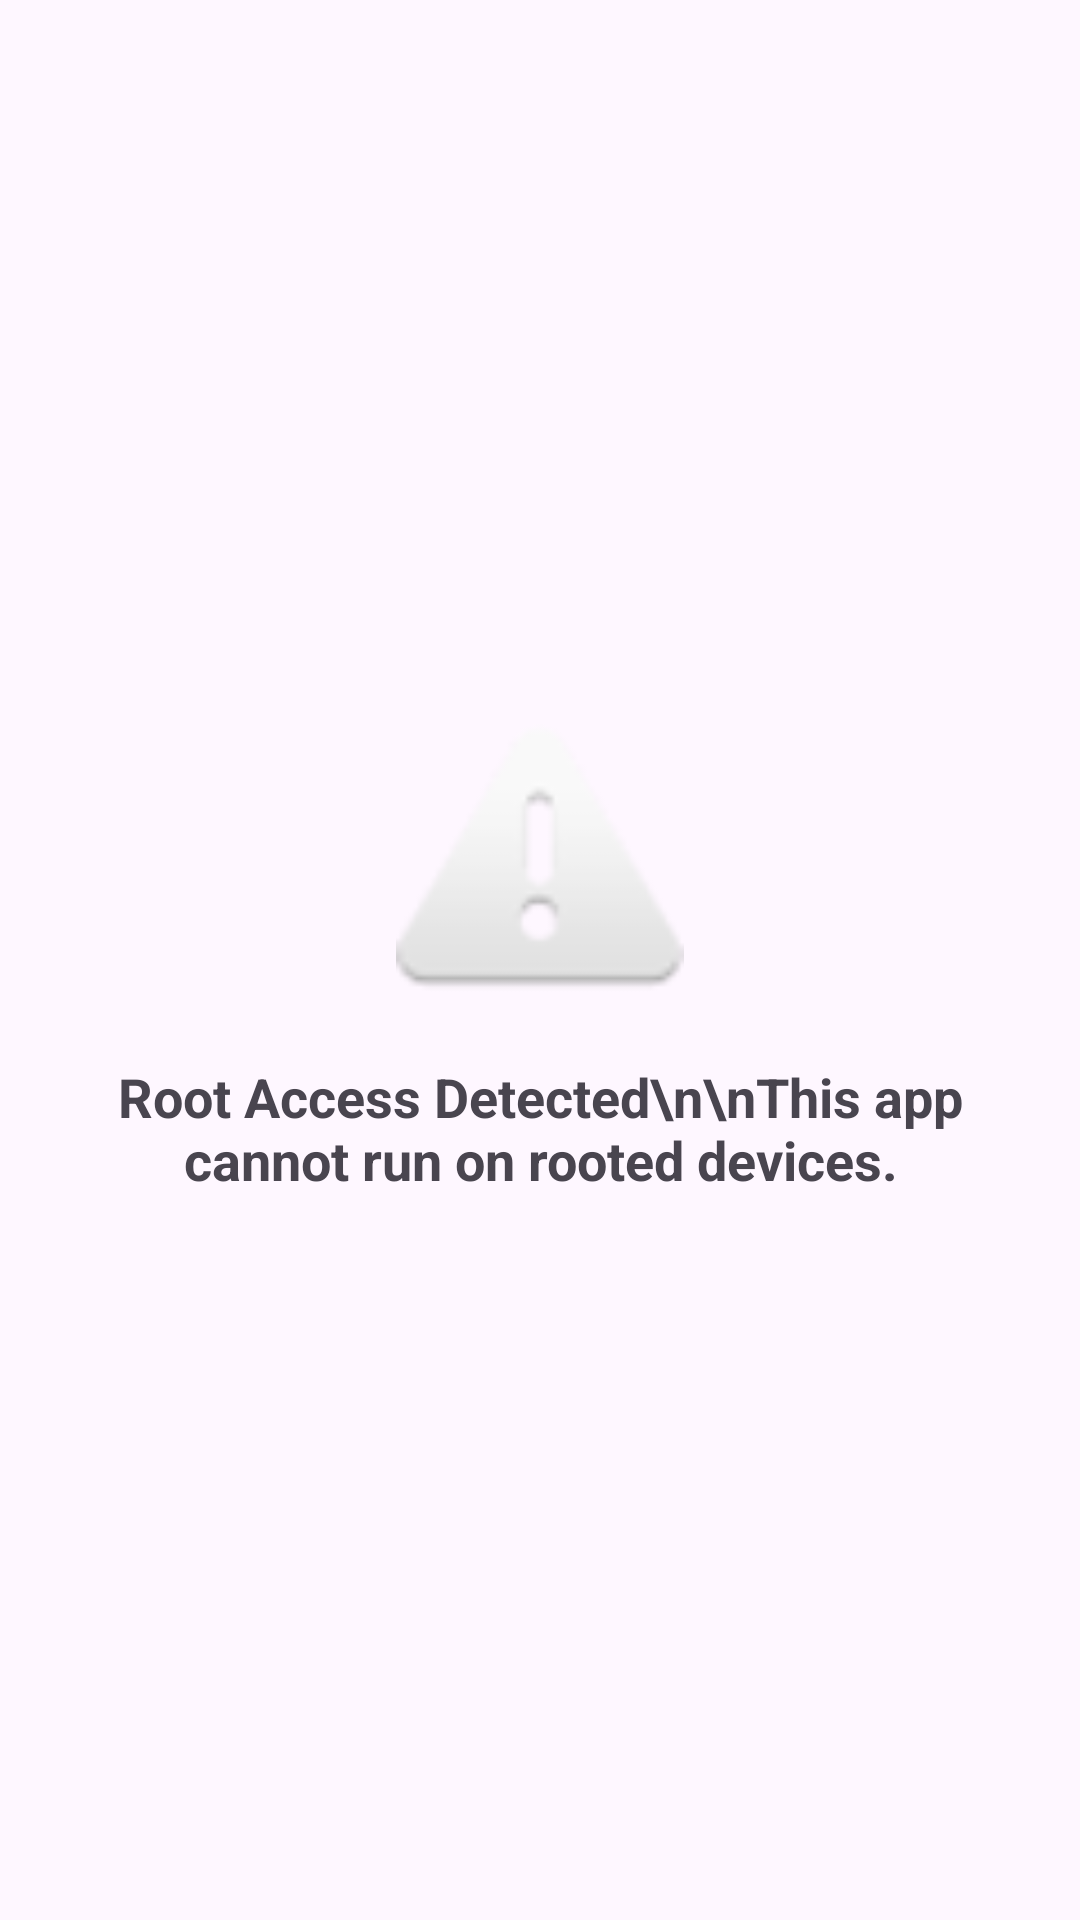

Write the Android layout XML for this screen, with the resource values it uses.
<!-- AndroidManifest.xml: application theme Theme.Safebox -->
<!-- res/layout/activity_root_detected.xml -->
<?xml version="1.0" encoding="utf-8"?>
<androidx.constraintlayout.widget.ConstraintLayout xmlns:android="http://schemas.android.com/apk/res/android"
    xmlns:app="http://schemas.android.com/apk/res-auto"
    android:layout_width="match_parent"
    android:layout_height="match_parent"
    android:padding="16dp">

    <ImageView
        android:id="@+id/warningIcon"
        android:layout_width="96dp"
        android:layout_height="96dp"
        android:src="@android:drawable/ic_dialog_alert"
        app:layout_constraintBottom_toTopOf="@+id/warningText"
        app:layout_constraintEnd_toEndOf="parent"
        app:layout_constraintStart_toStartOf="parent"
        app:layout_constraintTop_toTopOf="parent"
        app:layout_constraintVertical_chainStyle="packed" />

    <TextView
        android:id="@+id/warningText"
        android:layout_width="wrap_content"
        android:layout_height="wrap_content"
        android:layout_marginTop="16dp"
        android:gravity="center"
        android:text="Root Access Detected\n\nThis app cannot run on rooted devices."
        android:textAlignment="center"
        android:textSize="18sp"
        android:textStyle="bold"
        app:layout_constraintBottom_toBottomOf="parent"
        app:layout_constraintEnd_toEndOf="parent"
        app:layout_constraintStart_toStartOf="parent"
        app:layout_constraintTop_toBottomOf="@+id/warningIcon" />

</androidx.constraintlayout.widget.ConstraintLayout>
<!-- resources referenced by this layout -->
<resources>
  <style name="Theme.Safebox" parent="Base.Theme.Safebox" />
  <style name="Base.Theme.Safebox" parent="Theme.Material3.DayNight.NoActionBar">
          
          
      </style>
</resources>
